2-way image classification set "lung_mask_data" from GitHub (ljsetter/0xDEADBEEFCAFE); label vocabulary: normal, pneumonia.

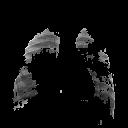
Label: normal

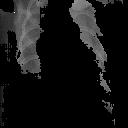
Label: pneumonia

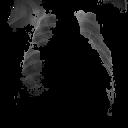
Label: pneumonia

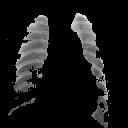
Label: pneumonia

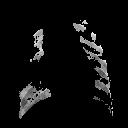
Label: pneumonia

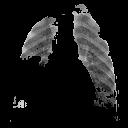
Label: pneumonia
